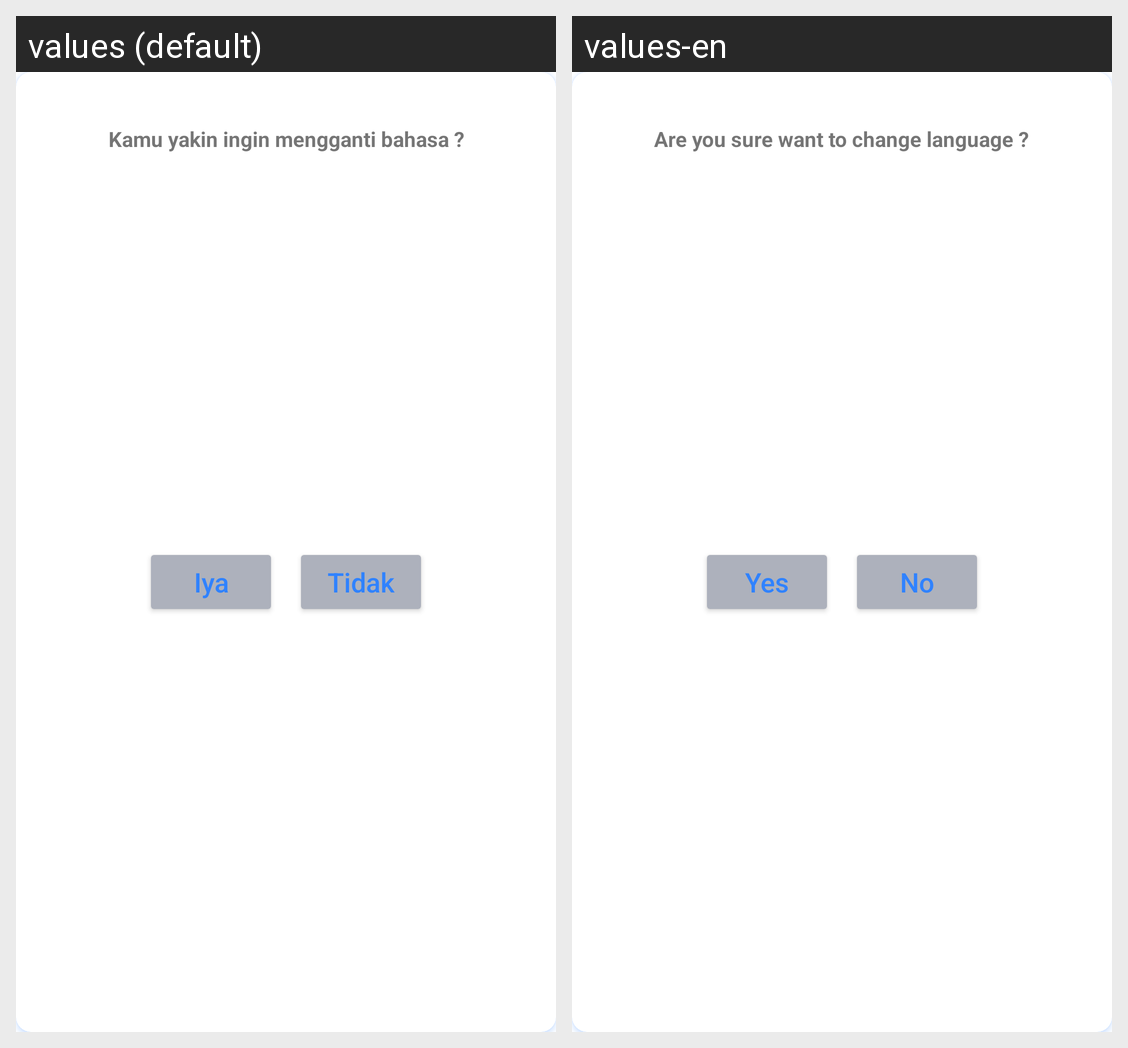

Locale-by-locale string values for the Android screen shown in this grid:
Android screen res/layout/custom_dialog_bahasa.xml rendered under 2 locales, left to right: values (default), values-en. Device: Nexus 5 (rendered at 1080×1920; each locale shown at half size, 540×960, under a caption strip naming it); theme Theme.GarudaNih.
Strings drawn on this screen, with the default value and each locale's value (text and hints the layout hard-codes, and strings that could not be matched under every locale, appear in the picture but are not listed):

string_ganti_bahasa
  values: Kamu yakin ingin mengganti bahasa ?
  values-en: Are you sure want to change language ?

string_iya
  values: Iya
  values-en: Yes

string_tidak
  values: Tidak
  values-en: No
